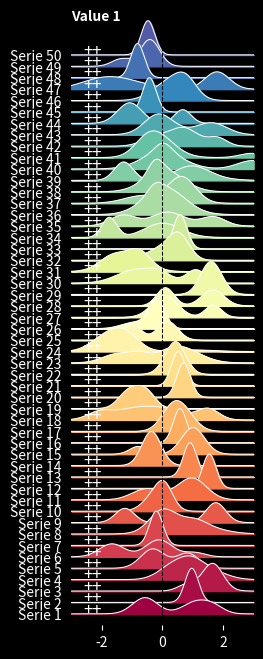

Python code for this plot: (Note: this script raises an exception after producing the figure.)
# ----------------------------------------------------------------------------
# Title:   Scientific Visualisation - Python & Matplotlib
# Author:  Nicolas P. Rougier
# License: BSD
# ----------------------------------------------------------------------------
import numpy as np
import matplotlib as mpl
import matplotlib.pyplot as plt


plt.style.use("dark_background")

# Some nice but random curves
def curve():
    n = np.random.randint(1, 5)
    centers = np.random.normal(0.0, 1.0, n)
    widths = np.random.uniform(5.0, 50.0, n)
    widths = 10 * widths / widths.sum()
    scales = np.random.uniform(0.1, 1.0, n)
    scales /= scales.sum()
    X = np.zeros(500)
    x = np.linspace(-3, 3, len(X))
    for center, width, scale in zip(centers, widths, scales):
        X = X + scale * np.exp(-(x - center) * (x - center) * width)
    return X


np.random.seed(123)
cmap = mpl.cm.get_cmap("Spectral")
fig = plt.figure(figsize=(8, 8))


ax = None
for n in range(3):
    ax = plt.subplot(1, 3, n + 1, frameon=False, sharex=ax)
    for i in range(0, 50, 1):
        Y = curve()
        X = np.linspace(-3, 3, len(Y))
        ax.plot(X, 3 * Y + i, color="w", linewidth=0.75, zorder=100.02 - i)
        color = cmap(i / 50)
        ax.fill_between(X, 3 * Y + i, i, color=color, zorder=100 - i)

        ax.text(-2, i, "++", ha="right", va="baseline",
                size=12, transform=ax.transData, zorder=300)

    ax.yaxis.set_tick_params(tick1On=False)
    ax.set_xlim(-3, 3)
    ax.set_ylim(-1, 53)
    ax.axvline(0.0, ls="--", lw=0.75, color="black", zorder=250)
    ax.text(
        0.0,
        1.0,
        "Value %d" % (n + 1),
        ha="left",
        va="top",
        weight="bold",
        transform=ax.transAxes,
    )

    if n == 0:
        ax.yaxis.set_tick_params(labelleft=True)
        ax.set_yticks(np.arange(50))
        ax.set_yticklabels(["Serie %d" % i for i in range(1, 51)])
        for tick in ax.yaxis.get_major_ticks():
            tick.label.set_fontsize(6)
            tick.label.set_verticalalignment("bottom")
    else:
        ax.yaxis.set_tick_params(labelleft=False)


plt.tight_layout()
plt.savefig("zorder-plots.png", dpi=600)
plt.savefig("zorder-plots.pdf")
plt.show()
